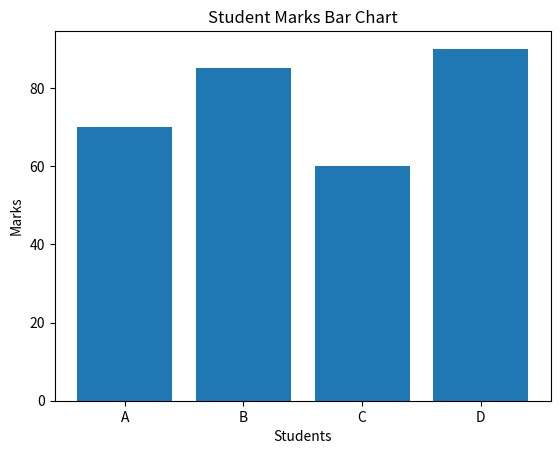

Here is the Python script that generated this plot:
# Student Marks Bar Chart
import numpy as np
import pandas as pd
import matplotlib.pyplot as plt

# Data
names = ["A", "B", "C", "D"]
marks = np.array([70, 85, 60, 90])

# 1. Create DataFrame
df = pd.DataFrame({
    "Student": names,
    "Marks": marks
})

# 2. Plot bar graph
plt.bar(df["Student"], df["Marks"])

# 3. Label axes
plt.xlabel("Students")
plt.ylabel("Marks")

# Optional: Title
plt.title("Student Marks Bar Chart")

# Show graph
plt.show()
